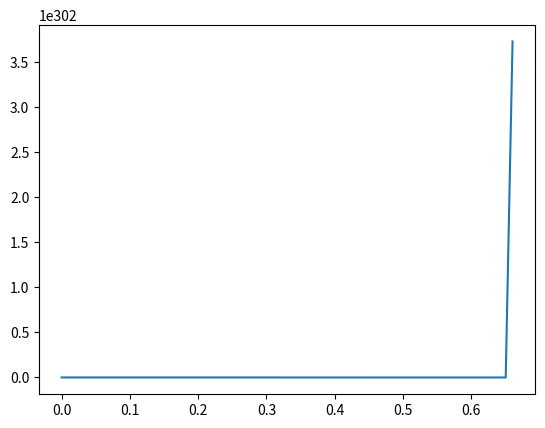

This figure's Python source:
# Hodgkin-Huxley Equation Modeling
import math

import numpy as np
import matplotlib.pyplot as plt

T_TOTAL = 1  # (sec)
DELTA_T = .001  # (sec)

C_M = 1 * (10 ** -6)  # General Membrane Conductance (F/cm^2)

TEMP = 18  # temperature for the psi expression?

# Equilibrium Potential Constants (mV)
E_NA = 55  # Sodium Channel Equilibrium
E_K = -90  # Potassium Channel Equilibrium
E_L = -65  # Leak Channel Equilibrium
V_REST = -70  # Rest Voltage

# Voltage Independent Conductance Constants (Ohm^-1cm^-2)
G_NA_MAX = 120  # Sodium
G_K_MAX = 36  # Potassium
G_L_MAX = .3  # Leak

# Initial Parameters (all placeholder for now)
V_m = V_REST
NUM_STEPS = int(T_TOTAL / DELTA_T)


class Neuron:
    def __init__(self, temp: float) -> None:
        self.phi = 3 ** ((temp - 6.3) / 10)

        self.i_external: float = 0  # external current from dendrites

        # sodium activation variable
        self.m_prev: float = 0
        self.m_current: float = 0.2

        # sodium inactivation variable
        self.h_prev: float = 0
        self.h_current: float = 0.5

        # k activation variable
        self.n_prev: float = 0
        self.n_current: float = 1

        # membrane voltage
        self.v_prev: float = V_REST
        self.v_current: float = V_REST
        self.membrane_potential: float = self.v_current - V_REST

        self.is_spiking: bool = False
        self.spike_count: int = 0

        self.voltages: list = []

    def update(self, delta_t: float):
        self.voltages.append(self.v_current)

        self.v_prev = self.v_current
        self.m_prev = self.m_current
        self.h_prev = self.h_current
        self.n_prev = self.n_current

        self.v_current = self.v_prev + self.dv_dt()*delta_t
        self.m_current = self.m_prev + self.dm_dt(self.m_prev)*delta_t
        self.h_current = self.h_prev + self.dh_dt(self.h_prev)*delta_t
        self.n_current = self.n_prev + self.dn_dt(self.n_prev)*delta_t


    def dv_dt(self) -> float:
        """voltage rate of change"""
        return (self.i_external - self.i_na() - self.i_k() - self.i_leak()) / C_M

    # ion channel currents

    def i_na(self) -> float:
        """sodium channel current"""
        return self.g_na() * (self.v_current - E_NA)

    def i_k(self) -> float:
        """potassium channel current"""
        return self.g_k() * (self.v_current - E_K)

    def i_leak(self) -> float:
        """leak channel current"""
        return G_L_MAX * (self.v_current - E_L)

    # ion channel conductances

    def g_na(self) -> float:
        """sodium channel conductance"""
        return G_NA_MAX * self.m_current ** 3 * self.h_current

    def g_k(self) -> float:
        """potassium channel conductance"""
        return G_K_MAX * self.n_current ** 4

    # gate variable rate functions

    def dm_dt(self, m: float) -> float:
        """sodium gate activation rate function"""
        return 1 / (self.tau_m() * (self.m_infinity() - m))

    def dh_dt(self, h: float) -> float:
        """sodium gate inactivation rate function"""
        return 1 / (self.tau_h() * (self.h_infinity() - h))

    def dn_dt(self, n: float) -> float:
        """potassium gate activation rate function"""
        return 1 / (self.tau_n() * (self.n_infinity() - n))

    # gate variable steady state functions

    def m_infinity(self) -> float:
        """sodium activation gate steady state function"""
        return self.alpha_m() / (self.alpha_m() + self.beta_m())

    def h_infinity(self) -> float:
        """sodium inactivation gate steady state function"""
        return self.alpha_h() / (self.alpha_h() + self.beta_h())

    def n_infinity(self) -> float:
        """potassium activation gate steady state function"""
        return self.alpha_n() / (self.alpha_n() + self.beta_n())

    # time constant functions

    def tau_m(self) -> float:
        """sodium activation time constant function"""
        return 1 / (self.alpha_m() + self.beta_m())

    def tau_h(self) -> float:
        """sodium inactivation time constant function"""
        return 1 / (self.alpha_h() + self.beta_h())

    def tau_n(self) -> float:
        """potassium activation time constant function"""
        return 1 / (self.alpha_n() + self.beta_n())

    # alpha (closed to open state) transition rate functions

    def alpha_m(self) -> float:
        """sodium activation gate opening transition rate function"""
        return self.phi * (2.5 - 0.1 * self.membrane_potential) / (math.exp(2.5 - 0.1 * self.membrane_potential) + 1)

    def alpha_h(self) -> float:
        """sodium inactivation gate opening transition rate function"""
        return 0.07 * self.phi * math.exp(-self.membrane_potential / 20)

    def alpha_n(self) -> float:
        """potassium activation gate opening transition rate function"""
        return self.phi * (0.1 - 0.01 * self.membrane_potential) / (math.exp(1 - 0.1 * self.membrane_potential) - 1)

    # beta (open to closed state) transition rate functions

    def beta_m(self) -> float:
        """sodium activation gate closing transition rate function"""
        return 4 * self.phi * math.exp(-self.membrane_potential / 20)

    def beta_h(self) -> float:
        """sodium inactivation gate closing transition rate function"""
        return self.phi / (math.exp(3.0 - 0.1 * self.membrane_potential) + 1)

    def beta_n(self) -> float:
        """potassium activation gate closing transition rate function"""
        return 0.125 * self.phi * math.exp(-self.membrane_potential / 80)


neuron = Neuron(9.0)
x = np.linspace(0, 10, NUM_STEPS)
Voltage = []

for _ in range(NUM_STEPS):
    neuron.update(DELTA_T)

plt.plot(x, neuron.voltages)
plt.show()

print(neuron.voltages)